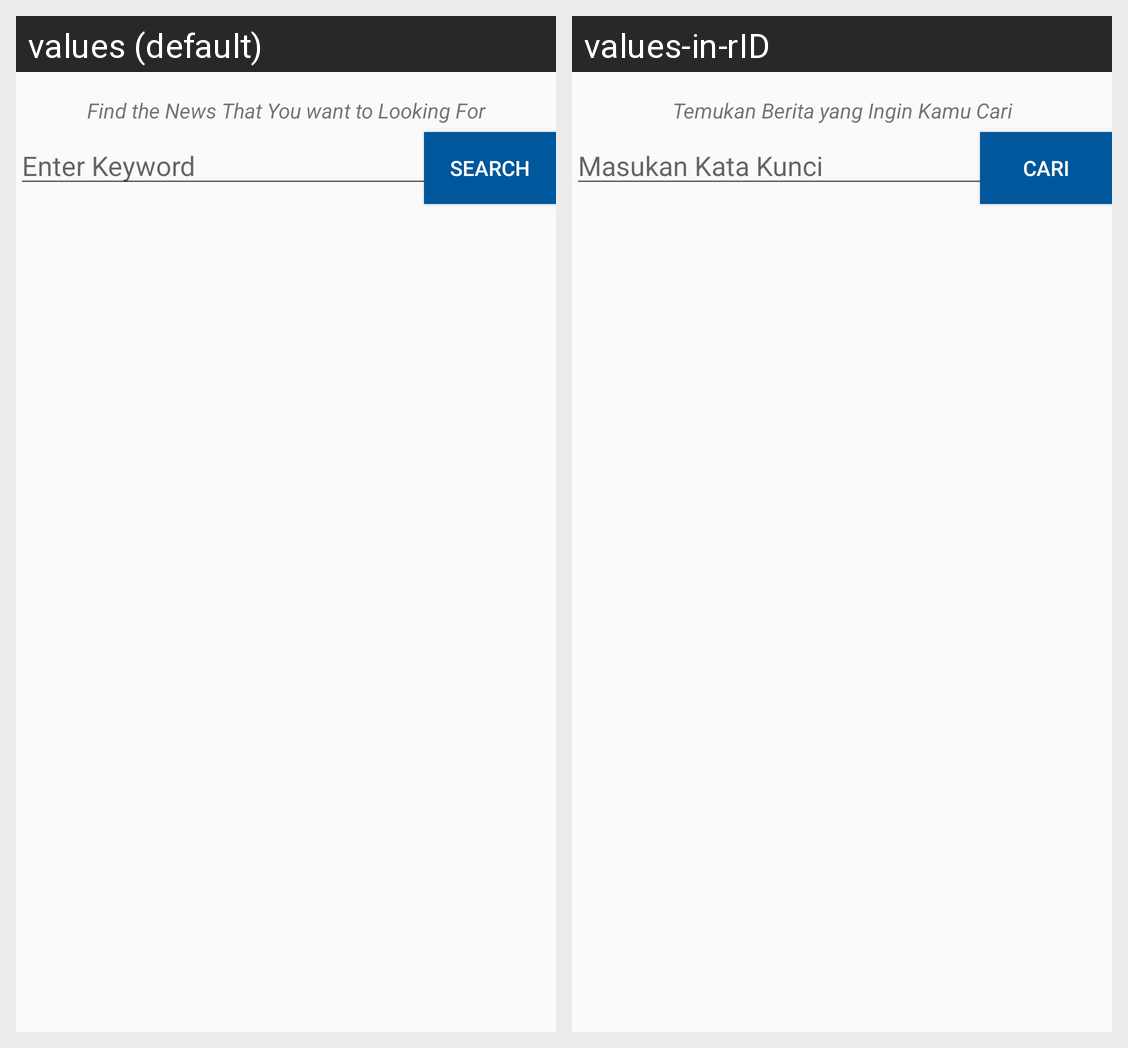

The same Android screen rendered under two of its app's locales, left to right. List the strings drawn on it with the default value and each locale's translation.
Android screen res/layout/category_activity.xml rendered under 2 locales, left to right: values (default), values-in-rID. Device: Nexus 5 (rendered at 1080×1920; each locale shown at half size, 540×960, under a caption strip naming it); theme AppTheme.
Strings drawn on this screen, with the default value and each locale's value (text and hints the layout hard-codes, and strings that could not be matched under every locale, appear in the picture but are not listed):

keyword
  values: Enter Keyword
  values-in-rID: Masukan Kata Kunci

input
  values: Search
  values-in-rID: Cari

find
  values: Find the News That You want to Looking For
  values-in-rID: Temukan Berita yang Ingin Kamu Cari
